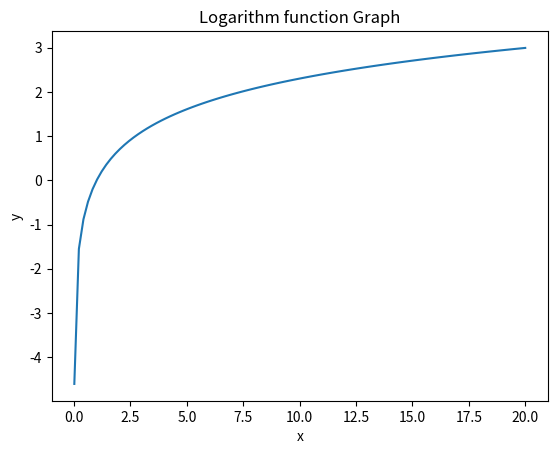

Reproduce this figure in Python.
import matplotlib.pyplot as plt 
import numpy as np

# generate some data
x = np.linspace(0.01, 20, 100)
y = np.log(x)

# create a logarithm function graph
fig, ax = plt.subplots()
ax.plot(x, y)

# add labels and title
ax.set_xlabel('x')
ax.set_ylabel('y')
ax.set_title('Logarithm function Graph')

# show the plot
plt.show()